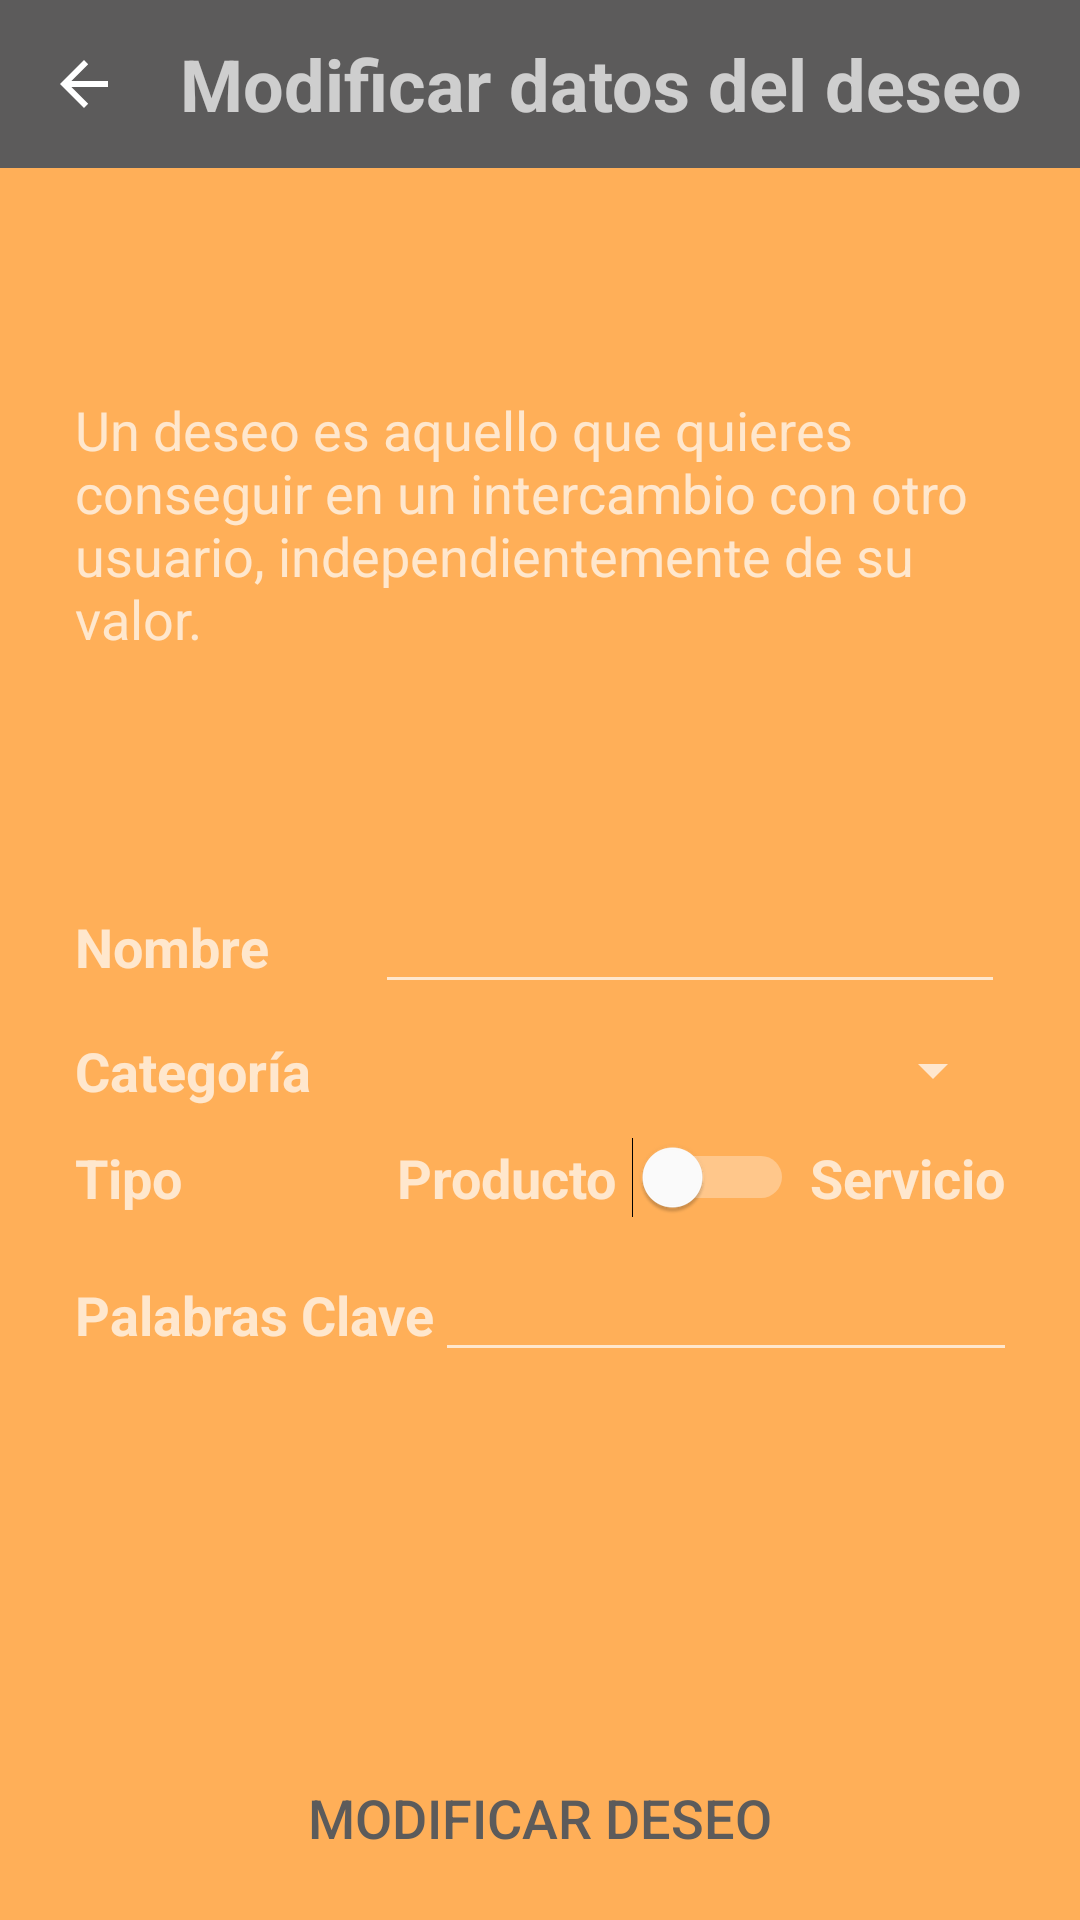

This screen was rendered from an Android layout file. Write that file and the resources it references.
<!-- AndroidManifest.xml: application theme AppTheme -->
<!-- res/layout/activity_edit_wish.xml -->
<?xml version="1.0" encoding="utf-8"?>
<androidx.constraintlayout.widget.ConstraintLayout xmlns:android="http://schemas.android.com/apk/res/android"
    xmlns:app="http://schemas.android.com/apk/res-auto"
    xmlns:tools="http://schemas.android.com/tools"
    android:layout_width="match_parent"
    android:layout_height="match_parent"
    tools:context=".ui.logged.EditWish">

    <androidx.appcompat.widget.Toolbar
        android:id="@+id/toolbar"
        android:layout_width="match_parent"
        android:layout_height="wrap_content"
        android:background="?attr/colorPrimary"
        android:minHeight="?attr/actionBarSize"
        android:theme="?attr/actionBarTheme"
        app:layout_constraintEnd_toEndOf="parent"
        app:layout_constraintStart_toStartOf="parent"
        app:layout_constraintTop_toTopOf="parent">

        <LinearLayout
            android:layout_width="match_parent"
            android:layout_height="match_parent"
            tools:layout_editor_absoluteX="0dp"
            tools:layout_editor_absoluteY="3dp">

            <ImageView
                android:id="@+id/EditWish_Atras"
                android:layout_width="wrap_content"
                android:layout_height="match_parent"
                app:srcCompat="@drawable/abc_vector_test"
                tools:ignore="PrivateResource" />

            <Space
                android:layout_width="20dp"
                android:layout_height="match_parent" />

            <LinearLayout
                android:layout_width="wrap_content"
                android:layout_height="match_parent"
                android:layout_weight="1"
                android:orientation="vertical">

                <Space
                    android:layout_width="match_parent"
                    android:layout_height="wrap_content"
                    android:layout_weight="1" />

                <TextView
                    android:id="@+id/editWish"
                    android:layout_width="wrap_content"
                    android:layout_height="wrap_content"
                    android:text="@string/edit_wish_title"
                    android:textSize="24sp"
                    android:textStyle="bold" />

                <Space
                    android:layout_width="match_parent"
                    android:layout_height="wrap_content"
                    android:layout_weight="1" />
            </LinearLayout>

        </LinearLayout>
    </androidx.appcompat.widget.Toolbar>

    <LinearLayout
        android:layout_width="match_parent"
        android:layout_height="wrap_content"
        android:layout_marginTop="75dp"
        android:orientation="vertical"
        app:layout_constraintEnd_toEndOf="parent"
        app:layout_constraintStart_toStartOf="parent"
        app:layout_constraintTop_toBottomOf="@+id/toolbar">

        <TextView
            android:id="@+id/textView3_EW"
            android:layout_width="match_parent"
            android:layout_height="wrap_content"
            android:layout_marginLeft="25dp"
            android:layout_marginRight="25dp"
            android:layout_marginBottom="65dp"
            android:text="@string/add_new_wish_explication"
            android:textSize="18sp" />

        <LinearLayout
            android:id="@+id/linearLayout21_EW"
            android:layout_width="match_parent"
            android:layout_height="wrap_content"
            android:layout_marginStart="25dp"
            android:layout_marginTop="10dp"
            android:layout_marginEnd="25dp"
            android:orientation="horizontal"
            app:layout_constraintEnd_toEndOf="parent"
            app:layout_constraintStart_toStartOf="parent"
            app:layout_constraintTop_toBottomOf="@+id/toolbar">

            <TextView
                android:id="@+id/EditWish_nom"
                android:layout_width="wrap_content"
                android:layout_height="wrap_content"
                android:text="@string/add_product_name"
                android:textSize="18sp"
                android:textStyle="bold" />

            <Space
                android:layout_width="wrap_content"
                android:layout_height="match_parent"
                android:layout_weight="1" />

            <EditText
                android:id="@+id/editTextNom_EditWish"
                android:layout_width="wrap_content"
                android:layout_height="wrap_content"
                android:ems="10"
                android:inputType="textEmailAddress"
                android:textAlignment="viewEnd"
                android:maxLength="20"
                app:counterEnabled="true"
                app:counterMaxLength="20" />
        </LinearLayout>

        <LinearLayout
            android:id="@+id/linearLayout22_EW"
            android:layout_width="match_parent"
            android:layout_height="wrap_content"
            android:layout_marginStart="25dp"
            android:layout_marginTop="10dp"
            android:layout_marginEnd="25dp"
            android:orientation="horizontal"
            app:layout_constraintEnd_toEndOf="parent"
            app:layout_constraintStart_toStartOf="parent"
            app:layout_constraintTop_toBottomOf="@+id/toolbar">

            <TextView
                android:id="@+id/EditWish_categoria"
                android:layout_width="wrap_content"
                android:layout_height="wrap_content"
                android:text="@string/add_product_categories"
                android:textSize="18sp"
                android:textStyle="bold" />

            <Space
                android:layout_width="wrap_content"
                android:layout_height="match_parent"
                android:layout_weight="1" />

            <Spinner
                android:id="@+id/spinner_EditWish"
                android:layout_width="wrap_content"
                android:layout_height="wrap_content"
                android:scrollbarSize="16dp"
                android:textAlignment="viewEnd" />
        </LinearLayout>

        <LinearLayout
            android:id="@+id/linearLayout24_EW"
            android:layout_width="match_parent"
            android:layout_height="wrap_content"
            android:layout_marginStart="25dp"
            android:layout_marginTop="10dp"
            android:layout_marginEnd="25dp"
            android:orientation="horizontal"
            app:layout_constraintEnd_toEndOf="parent"
            app:layout_constraintStart_toStartOf="parent"
            app:layout_constraintTop_toBottomOf="@+id/toolbar">

            <TextView
                android:id="@+id/EditWish_tipus"
                android:layout_width="wrap_content"
                android:layout_height="wrap_content"
                android:layout_weight="1"
                android:text="@string/add_product_type"
                android:textSize="18sp"
                android:textStyle="bold" />

            <Space
                android:layout_width="wrap_content"
                android:layout_height="match_parent"
                android:layout_weight="1" />

            <TextView
                android:id="@+id/textView24_EW"
                android:layout_width="wrap_content"
                android:layout_height="wrap_content"
                android:text="@string/add_product_type_product"
                android:textSize="18sp"
                android:textStyle="bold" />

            <Switch
                android:id="@+id/switch_wish_EW"
                android:layout_width="wrap_content"
                android:layout_height="wrap_content"
                android:layout_marginLeft="5dp"
                android:layout_marginRight="5dp"
                android:textOff="@string/add_product_type_product"
                android:textOn="@string/add_product_type_service"
                android:textSize="18sp"
                android:textStyle="bold"
                android:thumbTint="@android:color/white" />

            <TextView
                android:id="@+id/textView25_EW"
                android:layout_width="wrap_content"
                android:layout_height="wrap_content"
                android:text="@string/add_product_type_service"
                android:textAlignment="viewEnd"
                android:textSize="18sp"
                android:textStyle="bold" />

        </LinearLayout>

        <LinearLayout
            android:id="@+id/linearLayout25_EW"
            android:layout_width="match_parent"
            android:layout_height="wrap_content"
            android:layout_marginStart="25dp"
            android:layout_marginTop="10dp"
            android:layout_marginEnd="25dp"
            android:orientation="horizontal"
            app:layout_constraintEnd_toEndOf="parent"
            app:layout_constraintStart_toStartOf="parent"
            app:layout_constraintTop_toBottomOf="@+id/toolbar">

            <TextView
                android:id="@+id/EditWish_paraules_clau"
                android:layout_width="wrap_content"
                android:layout_height="wrap_content"
                android:text="@string/add_product_key_words"
                android:textSize="18sp"
                android:textStyle="bold" />

            <Space
                android:layout_width="wrap_content"
                android:layout_height="match_parent"
                android:layout_weight="1" />

            <EditText
                android:id="@+id/editTextParaulesClau_EditWish"
                android:layout_width="wrap_content"
                android:layout_height="wrap_content"
                android:ems="10"
                android:inputType="textEmailAddress"
                android:textAlignment="viewEnd" />
        </LinearLayout>

    </LinearLayout>

    <Button
        android:id="@+id/ok_button_EditWish"
        android:layout_width="match_parent"
        android:layout_height="wrap_content"
        android:layout_marginStart="25dp"
        android:layout_marginEnd="25dp"
        android:layout_marginBottom="10dp"
        android:background="@drawable/button_rounded"
        android:text="@string/edit_wish_ok"
        android:textColor="@color/colorLetraKatundu"
        android:textColorLink="@color/colorLetraKatundu"
        android:textSize="18sp"
        app:layout_constraintBottom_toBottomOf="parent"
        app:layout_constraintEnd_toEndOf="parent"
        app:layout_constraintStart_toStartOf="parent" />

</androidx.constraintlayout.widget.ConstraintLayout>
<!-- resources referenced by this layout -->
<resources>
  <color name="colorLetraKatundu">#5C5B5B</color>
  <string name="add_new_wish_explication">
          Un deseo es aquello que quieres conseguir en un intercambio con otro usuario, independientemente de su valor.
      </string>
  <string name="add_product_categories">Categoría</string>
  <string name="add_product_key_words">Palabras Clave</string>
  <string name="add_product_name">Nombre</string>
  <string name="add_product_type">Tipo</string>
  <string name="add_product_type_product">Producto</string>
  <string name="add_product_type_service">Servicio</string>
  <string name="edit_wish_ok">Modificar deseo</string>
  <string name="edit_wish_title">Modificar datos del deseo</string>
  <style name="AppTheme" parent="Theme.AppCompat">
          
          <item name="colorPrimary">@color/colorLetraKatundu</item> 
          <item name="colorPrimaryDark">@color/colorBarraNotificaciones</item> 
          <item name="colorAccent">@color/colorAccent</item>
          <item name="android:windowBackground">@color/colorPrimary</item>
          <item name="android:colorBackground">@color/colorPrimary</item>
      </style>
  <color name="colorBarraNotificaciones">#3D3D3D</color>
  <color name="colorAccent">#FFFFFF</color>
  <color name="colorPrimary">#ffaf58</color>
</resources>
